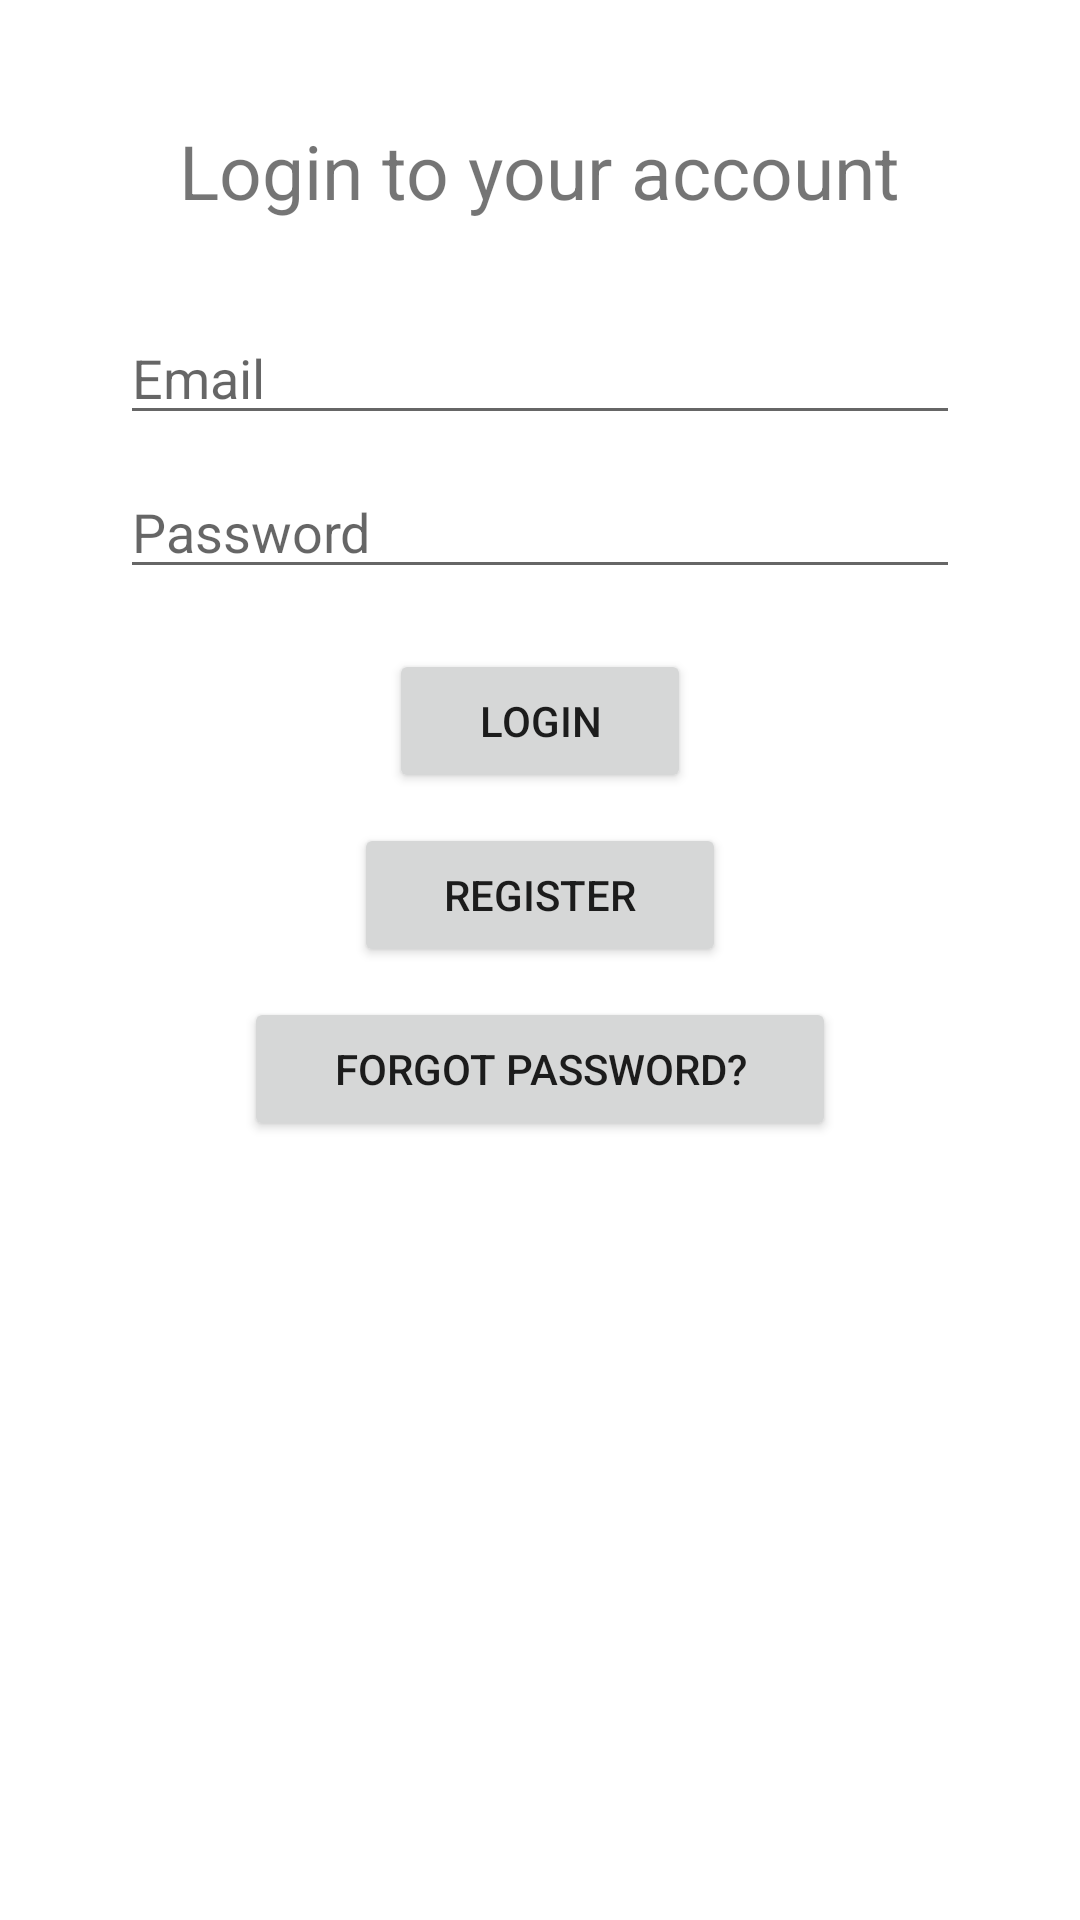

Android layout source for this screen:
<!-- AndroidManifest.xml: application theme Theme.FirebaseAppLnT -->
<!-- res/layout/activity_login.xml -->
<?xml version="1.0" encoding="utf-8"?>
<LinearLayout xmlns:android="http://schemas.android.com/apk/res/android"
    xmlns:tools="http://schemas.android.com/tools"
    android:layout_width="match_parent"
    android:layout_height="match_parent"
    tools:context=".LoginActivity"
    android:orientation="vertical"
    android:gravity="center_horizontal">

    <TextView
        android:text="Login to your account"
        android:layout_width="wrap_content"
        android:layout_height="wrap_content"
        android:layout_marginTop="40dp"
        android:textSize="25sp"/>

    <EditText
        android:id="@+id/et_email"
        android:layout_width="match_parent"
        android:layout_height="wrap_content"
        android:hint="Email"
        android:layout_marginTop="30dp"
        android:layout_marginHorizontal="40dp"/>

    <EditText
        android:id="@+id/et_pass"
        android:layout_width="match_parent"
        android:layout_height="wrap_content"
        android:hint="Password"
        android:inputType="textPassword"
        android:layout_marginTop="10dp"
        android:layout_marginHorizontal="40dp"/>

    <Button
        android:id="@+id/btn_login"
        android:layout_width="wrap_content"
        android:layout_height="wrap_content"
        android:paddingHorizontal="30dp"
        android:layout_marginTop="20dp"
        android:text="Login"/>

    <Button
        android:id="@+id/btn_register"
        android:layout_width="wrap_content"
        android:layout_height="wrap_content"
        android:paddingHorizontal="30dp"
        android:layout_marginTop="10dp"
        android:text="Register"/>

    <Button
        android:id="@+id/btn_reset_pass"
        android:layout_width="wrap_content"
        android:layout_height="wrap_content"
        android:paddingHorizontal="30dp"
        android:layout_marginTop="10dp"
        android:text="Forgot password?"/>

</LinearLayout>
<!-- resources referenced by this layout -->
<resources>
  <style name="Theme.FirebaseAppLnT" parent="Theme.MaterialComponents.DayNight.DarkActionBar">
          
          <item name="colorPrimary">@color/purple_500</item>
          <item name="colorPrimaryVariant">@color/purple_700</item>
          <item name="colorOnPrimary">@color/white</item>
          
          <item name="colorSecondary">@color/teal_200</item>
          <item name="colorSecondaryVariant">@color/teal_700</item>
          <item name="colorOnSecondary">@color/black</item>
          
          <item name="android:statusBarColor" tools:targetApi="l">?attr/colorPrimaryVariant</item>
          
      </style>
  <!-- not gathered from this repository: default colours our renderer supplied (Android Studio template values) -->
  <color name="purple_500">#FF6200EE</color>
  <color name="purple_700">#FF3700B3</color>
  <color name="teal_200">#FF03DAC5</color>
  <color name="teal_700">#FF018786</color>
  <color name="black">#FF000000</color>
  <color name="white">#FFFFFFFF</color>
</resources>
